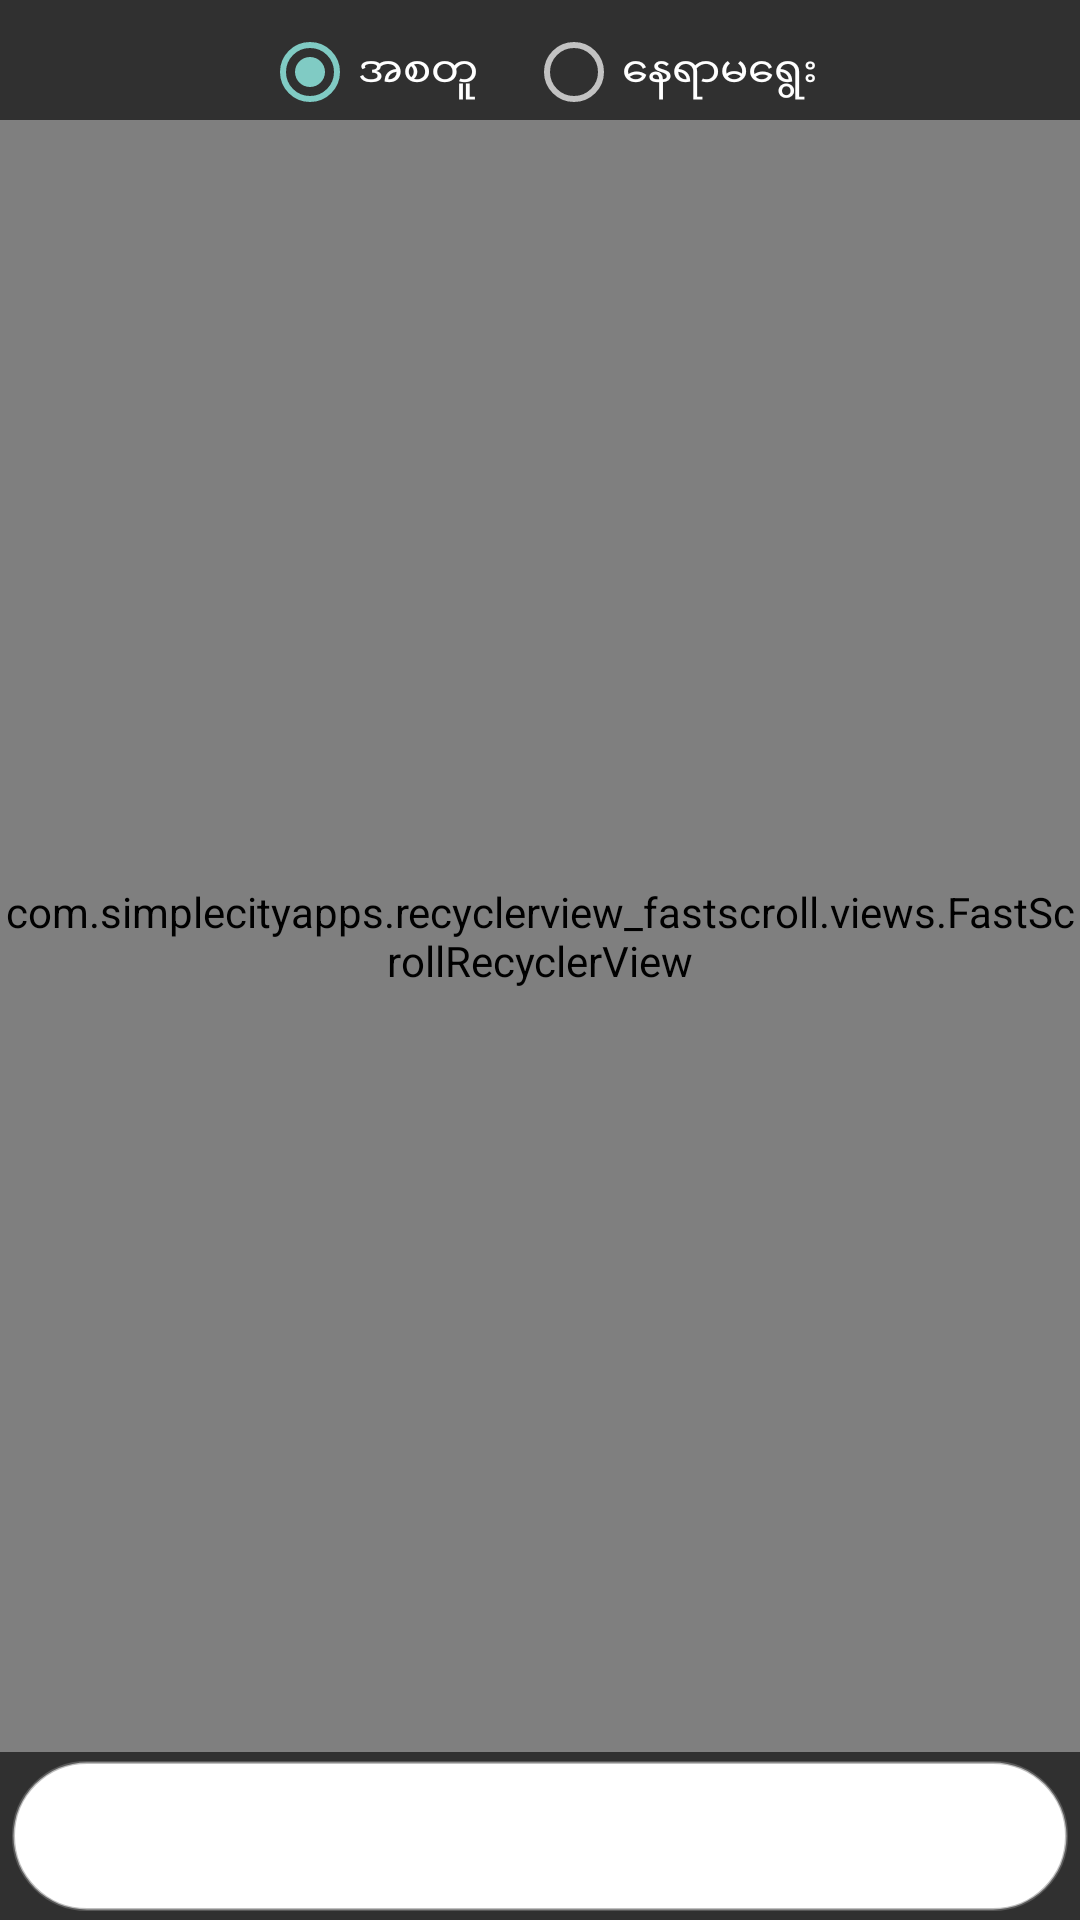

Produce the Android XML layout that renders to this screen, including the resource entries it uses.
<!-- AndroidManifest.xml: application theme AppTheme.FullScreen -->
<!-- res/layout/fragment_search.xml -->
<?xml version="1.0" encoding="utf-8"?>

<androidx.constraintlayout.widget.ConstraintLayout xmlns:android="http://schemas.android.com/apk/res/android"
    xmlns:app="http://schemas.android.com/apk/res-auto"
    android:layout_width="match_parent"
    android:layout_height="match_parent">

    <FrameLayout
        android:id="@+id/search_bar"
        android:layout_width="0dp"
        android:layout_height="56dp"
        app:layout_constraintStart_toStartOf="parent"
        app:layout_constraintEnd_toEndOf="parent"
        app:layout_constraintBottom_toBottomOf="parent"
        android:background="?android:attr/windowBackground">

        <EditText
            android:id="@+id/search"
            android:layout_width="match_parent"
            android:layout_height="50dp"
            android:layout_gravity="center"
            android:layout_margin="4dp"
            android:background="@drawable/search_field_border"
            android:inputType="text"
            android:maxLines="1"
            android:paddingLeft="75dp" />

        <ImageButton
            android:layout_width="wrap_content"
            android:layout_height="wrap_content"
            android:layout_gravity="center_vertical|left"
            android:layout_marginLeft="16dp"
            android:background="@android:color/transparent"
            android:clickable="false"
            android:src="@drawable/ic_search_black_24dp" />

        <ImageButton
            android:id="@+id/btn_clear"
            android:layout_width="wrap_content"
            android:layout_height="wrap_content"
            android:layout_gravity="center_vertical|right"
            android:layout_marginRight="16dp"
            android:background="@android:color/transparent"
            android:clickable="true"
            android:src="@drawable/ic_clear_black_24dp"
            android:visibility="invisible" />
    </FrameLayout>

    <RadioGroup
        android:id="@+id/search_options"
        android:layout_width="match_parent"
        android:layout_height="wrap_content"
        android:layout_margin="8dp"
        android:orientation="horizontal"
        android:gravity="center"
        app:layout_constraintStart_toStartOf="parent"
        app:layout_constraintEnd_toEndOf="parent"
        app:layout_constraintTop_toTopOf="parent">
        <RadioButton
            android:id="@+id/radio_btn_start_with"
            android:layout_width="wrap_content"
            android:layout_height="wrap_content"
            android:paddingRight="16dp"
            android:checked="true"
            android:text="@string/start_with"/>
        <RadioButton
            android:id="@+id/radio_btn_anywhere"
            android:layout_width="wrap_content"
            android:layout_height="wrap_content"
            android:text="@string/anywhere"/>

    </RadioGroup>

    <FrameLayout
        android:layout_width="match_parent"
        android:layout_height="0dp"
        app:layout_constraintStart_toStartOf="parent"
        app:layout_constraintEnd_toEndOf="parent"
        app:layout_constraintTop_toBottomOf="@+id/search_options"
        app:layout_constraintBottom_toTopOf="@+id/search_bar"
        >
        <com.simplecityapps.recyclerview_fastscroll.views.FastScrollRecyclerView
            android:id="@+id/wordListView"
            android:layout_width="match_parent"
            android:layout_height="match_parent"
            app:fastScrollAutoHide="true"
            app:fastScrollAutoHideDelay="2000"
            app:fastScrollPopupBgColor="@color/color_secondary"
            app:fastScrollPopupPosition="adjacent"
            app:fastScrollPopupTextColor="@android:color/primary_text_dark"
            app:fastScrollThumbColor="@color/color_secondary"
            app:fastScrollThumbInactiveColor="@color/color_secondary"
            app:fastScrollTrackColor="#AA808080"
            />
        <TextView
            android:id="@+id/empty_info"
            android:layout_width="match_parent"
            android:layout_height="wrap_content"
            android:layout_gravity="center_vertical"
            android:gravity="center"
            android:textSize="22sp" />

    </FrameLayout>

</androidx.constraintlayout.widget.ConstraintLayout>
<!-- resources referenced by this layout -->
<resources>
  <color name="color_secondary">#FF5722</color>
  <!-- drawable ic_clear_black_24dp (drawable) -->
  <vector xmlns:android="http://schemas.android.com/apk/res/android"
          android:width="24dp"
          android:height="24dp"
          android:viewportWidth="24.0"
          android:viewportHeight="24.0">
      <path
          android:fillColor="@color/color_on_surface"
          android:pathData="M19,6.41L17.59,5 12,10.59 6.41,5 5,6.41 10.59,12 5,17.59 6.41,19 12,13.41 17.59,19 19,17.59 13.41,12z"/>
  </vector>
  <!-- drawable search_field_border (drawable) -->
  <?xml version="1.0" encoding="utf-8"?>
  <shape xmlns:android="http://schemas.android.com/apk/res/android"
      android:shape="rectangle" android:padding="10dp">
      <solid android:color="@color/color_surface"/>
      <stroke
          android:width="1dp"
          android:color="#80808080"/>
      <corners
          android:bottomRightRadius="25dp"
          android:bottomLeftRadius="25dp"
          android:topLeftRadius="25dp"
          android:topRightRadius="25dp"/>
  </shape>
  <string name="anywhere">နေရာမရွေး</string>
  <string name="start_with">အစတူ</string>
  <style name="AppTheme.FullScreen" parent="Theme.AppCompat.NoActionBar">
          <item name="android:windowIsTranslucent">true</item>
          <item name="android:windowContentOverlay">@null</item>
          <item name="android:windowNoTitle">true</item>
      </style>
  <color name="color_on_surface">#212121</color>
  <color name="color_surface">#ffffff</color>
</resources>
